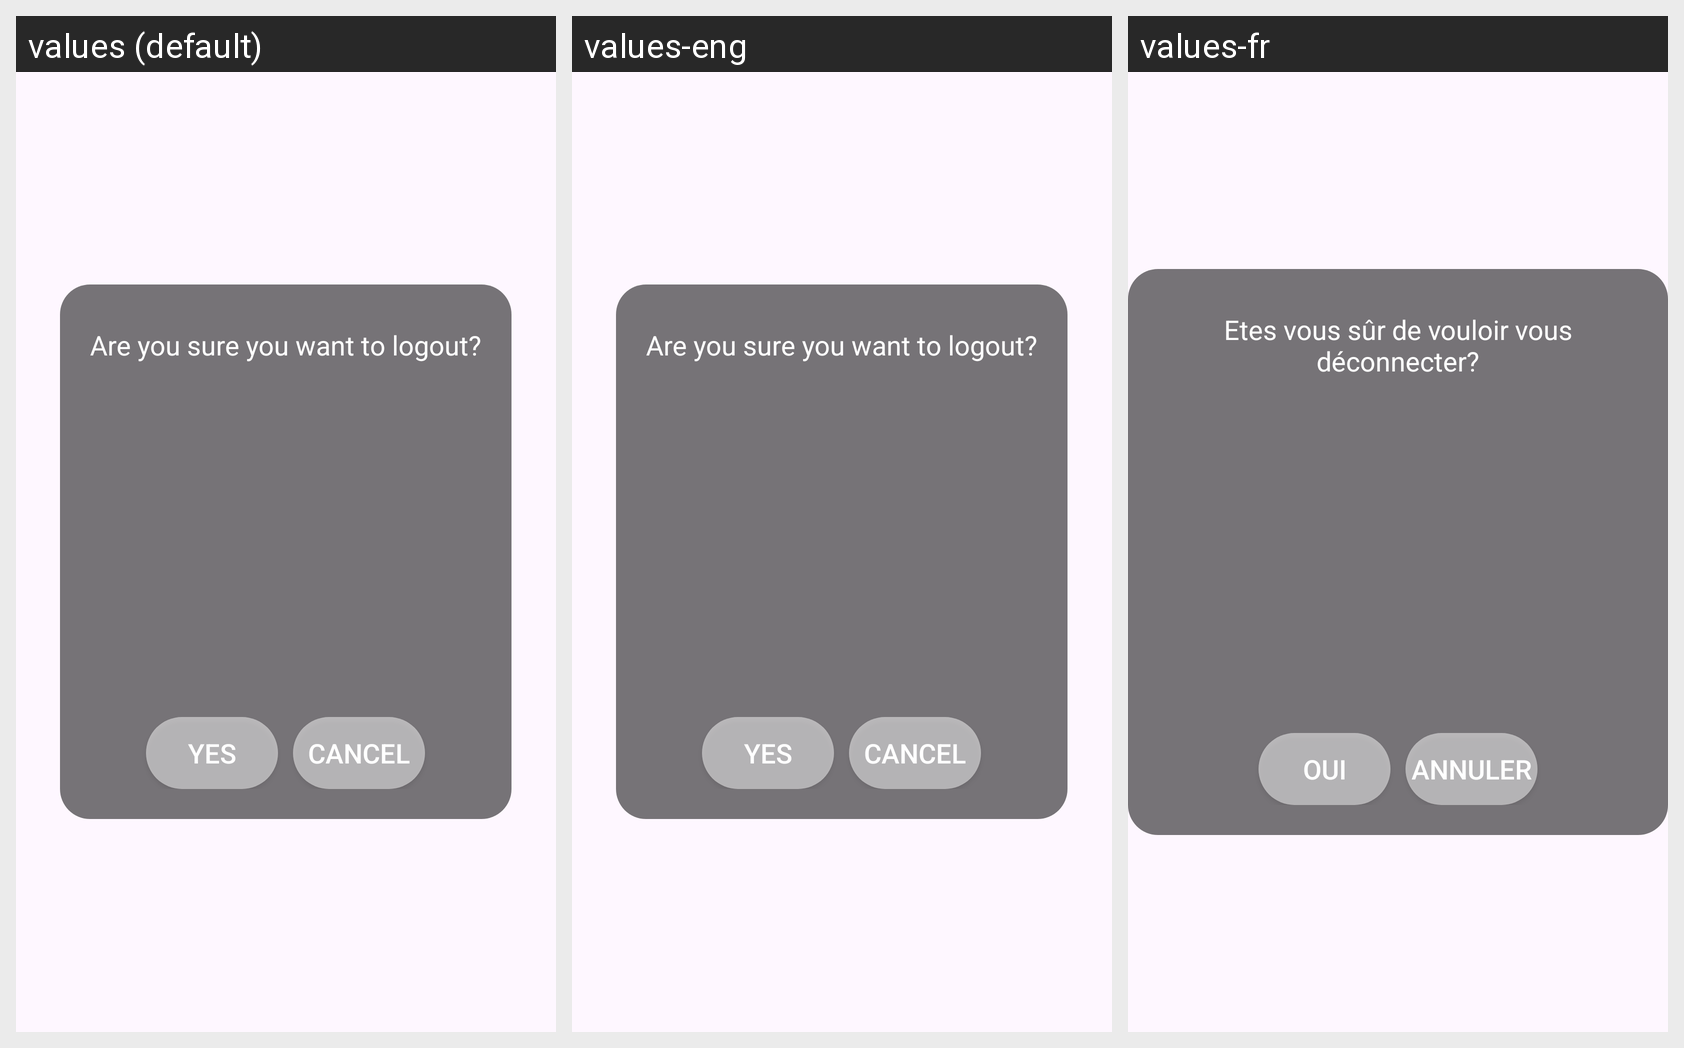

Translations of the strings shown on this Android screen, per locale in the grid:
Android screen res/layout/dialog_logout.xml rendered under 3 locales, left to right: values (default), values-eng, values-fr. Device: Nexus 5 (rendered at 1080×1920; each locale shown at half size, 540×960, under a caption strip naming it); theme Theme.Projet.
Strings drawn on this screen, with the default value and each locale's value (text and hints the layout hard-codes, and strings that could not be matched under every locale, appear in the picture but are not listed):

Areyousureyouwanttologout
  values: Are you sure you want to logout?
  values-eng: Are you sure you want to logout?
  values-fr: Etes vous sûr de vouloir vous déconnecter?

Oui
  values: Yes
  values-eng: Yes
  values-fr: Oui

Annuler
  values: Cancel
  values-eng: Cancel
  values-fr: Annuler
